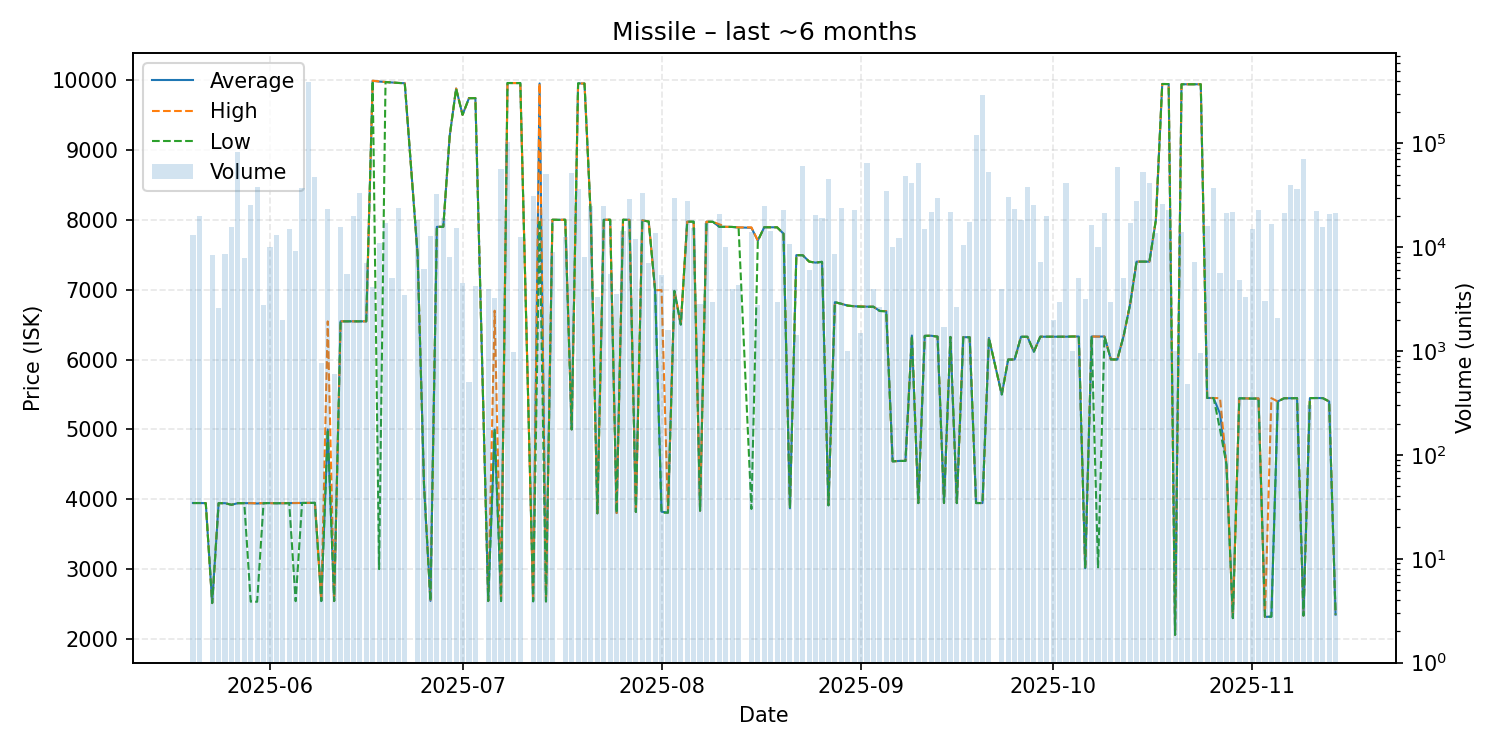

Source data for this figure (header and first rows):
date, average, highest, lowest, order_count, volume
2025-05-20, 3947, 3947, 3947, 4, 13000
2025-05-21, 3947, 3947, 3947, 4, 20000
2025-05-22, 3945, 3945, 3945, 1, 1
2025-05-23, 2516, 2516, 2516, 5, 8400
2025-05-24, 3945, 3945, 3945, 3, 2600
2025-05-25, 3945, 3945, 3945, 7, 8562
2025-05-26, 3922, 3922, 3922, 5, 15821
2025-05-27, 3945, 3945, 3945, 7, 82592
2025-05-28, 3945, 3945, 3945, 7, 7796
2025-05-29, 3945, 3946, 2536, 9, 25500
2025-05-30, 3940, 3946, 2535, 6, 38332
2025-05-31, 3946, 3946, 3946, 4, 2760
2025-06-01, 3946, 3946, 3946, 4, 10000
2025-06-02, 3944, 3944, 3944, 2, 13000
2025-06-03, 3944, 3944, 3944, 4, 2000
2025-06-04, 3946, 3948, 3945, 7, 14891
2025-06-05, 3947, 3947, 2543, 5, 9100
2025-06-06, 3948, 3948, 3948, 7, 37000
2025-06-07, 3948, 3948, 3948, 8, 389862
2025-06-08, 3950, 3950, 3950, 6, 47207
2025-06-09, 2545, 2545, 2545, 1, 760
2025-06-10, 5000, 6545, 4998, 11, 23300
2025-06-11, 2545, 2545, 2545, 1, 600
2025-06-12, 6546, 6546, 6546, 4, 15700
2025-06-13, 6546, 6546, 6546, 5, 5480
2025-06-14, 6546, 6546, 6546, 11, 19853
2025-06-15, 6546, 6546, 6546, 5, 33000
2025-06-16, 6546, 6546, 6546, 2, 7066
2025-06-17, 9986, 9988, 9986, 4, 4100
2025-06-18, 9976, 9978, 3002, 4, 11000
2025-06-19, 9969, 9969, 9969, 4, 17016
2025-06-20, 9962, 9962, 9962, 1, 5000
2025-06-21, 9956, 9956, 9956, 12, 23950
2025-06-22, 9952, 9952, 9952, 3, 3500
2025-06-24, 7499, 7499, 7499, 8, 18240
2025-06-25, 4199, 4199, 4199, 3, 6198
2025-06-26, 2547, 2547, 2547, 8, 12720
2025-06-27, 7898, 7898, 7898, 6, 32400
2025-06-28, 7898, 7898, 7898, 5, 19000
2025-06-29, 9200, 9200, 9200, 4, 8100
2025-06-30, 9876, 9876, 9876, 6, 15300
2025-07-01, 9500, 9500, 9500, 3, 4500
2025-07-02, 9738, 9738, 9738, 1, 500
2025-07-03, 9739, 9739, 9739, 3, 4200
2025-07-05, 2545, 2545, 2545, 1, 4000
2025-07-06, 5000, 6698, 5000, 4, 3250
2025-07-07, 2545, 2545, 2544, 8, 56556
2025-07-08, 9955, 9955, 9955, 12, 103702
2025-07-09, 9954, 9954, 9954, 2, 980
2025-07-10, 9954, 9954, 9954, 4, 12460
2025-07-12, 2541, 2541, 2541, 6, 30988
2025-07-13, 9949, 9950, 7999, 10, 23317
2025-07-14, 2540, 2540, 2540, 2, 50600
2025-07-15, 7999, 7999, 7999, 3, 9080
2025-07-16, 7998, 7998, 7998, 1, 1
2025-07-17, 7999, 7999, 7999, 5, 12599
2025-07-18, 5000, 5000, 5000, 4, 51928
2025-07-19, 9950, 9950, 9950, 9, 36100
2025-07-20, 9947, 9947, 9947, 3, 8040
2025-07-21, 8000, 8000, 8000, 8, 25001
... 114 more rows
